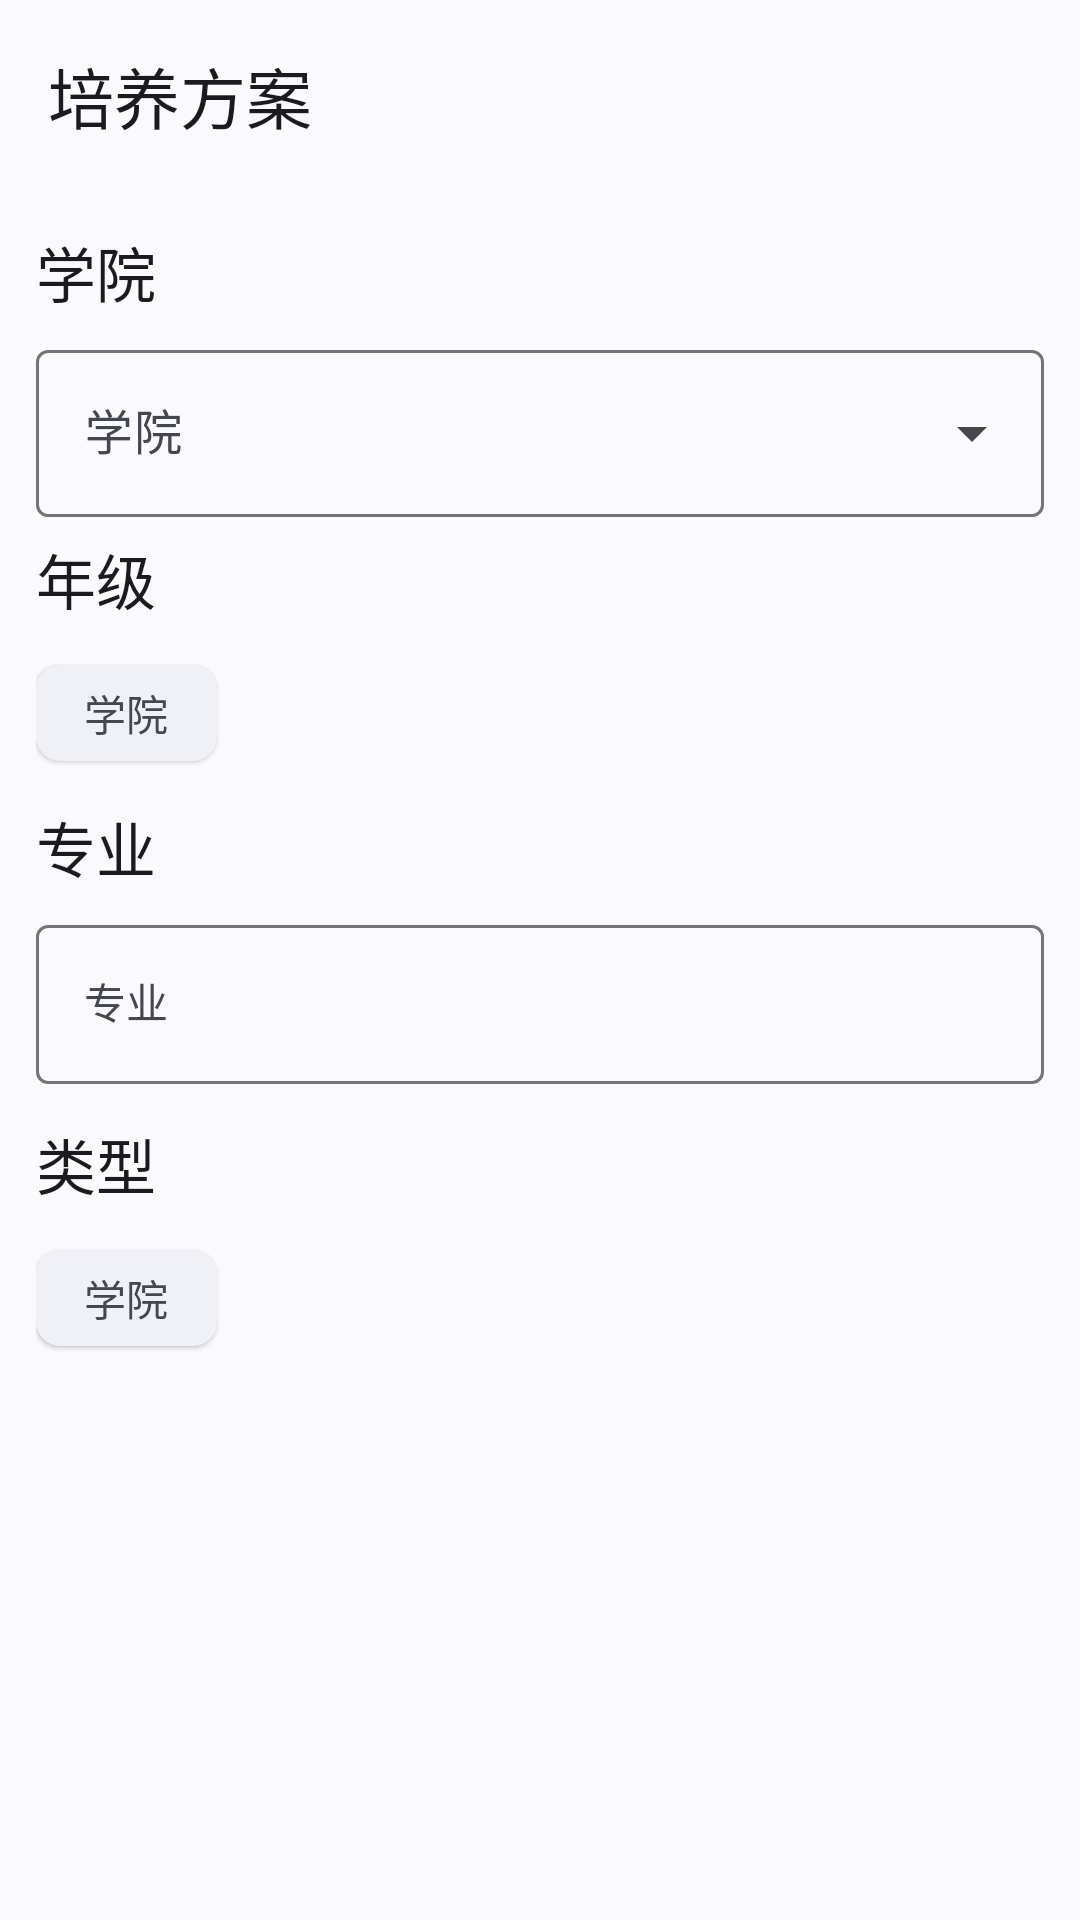

Write the Android layout XML for this screen, with the resource values it uses.
<!-- AndroidManifest.xml: application theme Theme.SYSU -->
<!-- res/layout/training_schedule.xml -->
<?xml version="1.0" encoding="utf-8"?>
<androidx.coordinatorlayout.widget.CoordinatorLayout xmlns:android="http://schemas.android.com/apk/res/android"
    xmlns:app="http://schemas.android.com/apk/res-auto"
    android:id="@+id/main"
    android:layout_width="match_parent"
    android:layout_height="match_parent">
<com.google.android.material.appbar.AppBarLayout
    android:layout_width="match_parent"
    android:layout_height="wrap_content">
    <com.google.android.material.appbar.MaterialToolbar
        android:id="@+id/tool"
        android:layout_width="match_parent"
        android:layout_height="wrap_content"
        app:layout_scrollFlags="scroll"
        app:title="培养方案"/>
</com.google.android.material.appbar.AppBarLayout>
    <androidx.core.widget.NestedScrollView
        android:layout_width="match_parent"
        android:layout_height="match_parent"
        app:layout_behavior="com.google.android.material.appbar.AppBarLayout$ScrollingViewBehavior">
    <TableLayout
        android:layout_width="match_parent"
        android:layout_height="match_parent"
        android:padding="12dp">
    <com.google.android.material.textview.MaterialTextView
        android:layout_width="wrap_content"
        android:layout_height="wrap_content"
        android:layout_marginBottom="6dp"
        android:text="@string/college"
        android:textAppearance="@style/TextAppearance.AppCompat.Title"/>
        <com.google.android.material.textfield.TextInputLayout
            style="@style/Widget.Material3.TextInputLayout.OutlinedBox.ExposedDropdownMenu">
            <com.google.android.material.textfield.MaterialAutoCompleteTextView
                android:id="@+id/college"
                android:layout_width="match_parent"
                android:layout_height="match_parent"
                android:hint="@string/college"/>
        </com.google.android.material.textfield.TextInputLayout>
        <com.google.android.material.textview.MaterialTextView
            android:layout_width="wrap_content"
            android:layout_height="wrap_content"
            android:layout_marginTop="6dp"
            android:layout_marginBottom="6dp"
            android:text="@string/grade"
            android:textAppearance="@style/TextAppearance.AppCompat.Title"/>
        <com.google.android.material.chip.ChipGroup
        android:id="@+id/grade">
        <com.google.android.material.chip.Chip
            style="@style/Widget.Material3.Chip.Filter.Elevated"
            android:layout_width="wrap_content"
            android:layout_height="wrap_content"
            android:text="@string/school"/>
    </com.google.android.material.chip.ChipGroup>
        <com.google.android.material.textview.MaterialTextView
            android:layout_width="wrap_content"
            android:layout_height="wrap_content"
            android:layout_marginTop="6dp"
            android:layout_marginBottom="6dp"
            android:text="@string/profession"
            android:textAppearance="@style/TextAppearance.AppCompat.Title"/>
        <com.google.android.material.textfield.TextInputLayout>
            <com.google.android.material.textfield.MaterialAutoCompleteTextView
                android:id="@+id/profession"
                style="@style/Widget.Material3.TextInputLayout.OutlinedBox.ExposedDropdownMenu"
                android:layout_width="match_parent"
                android:layout_height="match_parent"
                android:hint="@string/profession"/>
        </com.google.android.material.textfield.TextInputLayout>
        <com.google.android.material.textview.MaterialTextView
            android:layout_width="wrap_content"
            android:layout_height="wrap_content"
            android:layout_marginTop="12dp"
            android:layout_marginBottom="6dp"
            android:text="@string/type"
            android:textAppearance="@style/TextAppearance.AppCompat.Title"/>
        <com.google.android.material.chip.ChipGroup
            android:id="@+id/types">
            <com.google.android.material.chip.Chip
                style="@style/Widget.Material3.Chip.Filter.Elevated"
                android:layout_width="wrap_content"
                android:layout_height="wrap_content"
                android:text="@string/school"/>
        </com.google.android.material.chip.ChipGroup>
    </TableLayout>
    </androidx.core.widget.NestedScrollView>
    </androidx.coordinatorlayout.widget.CoordinatorLayout>
<!-- resources referenced by this layout -->
<resources>
  <string name="college">学院</string>
  <string name="grade">年级</string>
  <string name="profession">专业</string>
  <string name="school">学院</string>
  <string name="type">类型</string>
  <style name="Theme.SYSU" parent="@style/Theme.SYSUER.Light" />
  <style name="Theme.SYSUER.Light" parent="Theme.SYSUER.Base" />
  <style name="Theme.SYSUER.Base" parent="Theme.Material3.DynamicColors.DayNight.NoActionBar">
          
          
          
          
          
          
          
          
          
          
          <item name="preferenceTheme">@style/PreferenceThemeOverlay.Rikka.Material3</item>
          <item name="android:navigationBarColor">@android:color/transparent</item>
          <item name="android:statusBarColor">@android:color/transparent</item>
          <item name="android:windowLightStatusBar">?attr/isLightTheme</item>
          <item name="simpleMenuPreferenceStyle">
              @style/Preference.Rikka.SimpleMenuPreference.Material3
          </item>
          <item name="materialSwitchStyle">@style/Widget.Material3.CompoundButton.MaterialSwitch
          </item>
          <item name="switchStyle">@style/Widget.Material3.CompoundButton.MaterialSwitch</item>
          
          
          
          
          
          <item name="android:windowAnimationStyle">@style/fade</item>
          <item name="windowActionBar">false</item>
          <item name="windowNoTitle">true</item>
      </style>
  <style name="fade">
          <item name="android:activityOpenEnterAnimation">
              @android:anim/fade_in
          </item>
          <item name="android:activityCloseEnterAnimation">
              @android:anim/fade_in
          </item>
          <item name="android:activityOpenExitAnimation">
              @android:anim/fade_out
          </item>
          <item name="android:activityCloseExitAnimation">
              @android:anim/fade_out
          </item>
      </style>
</resources>
